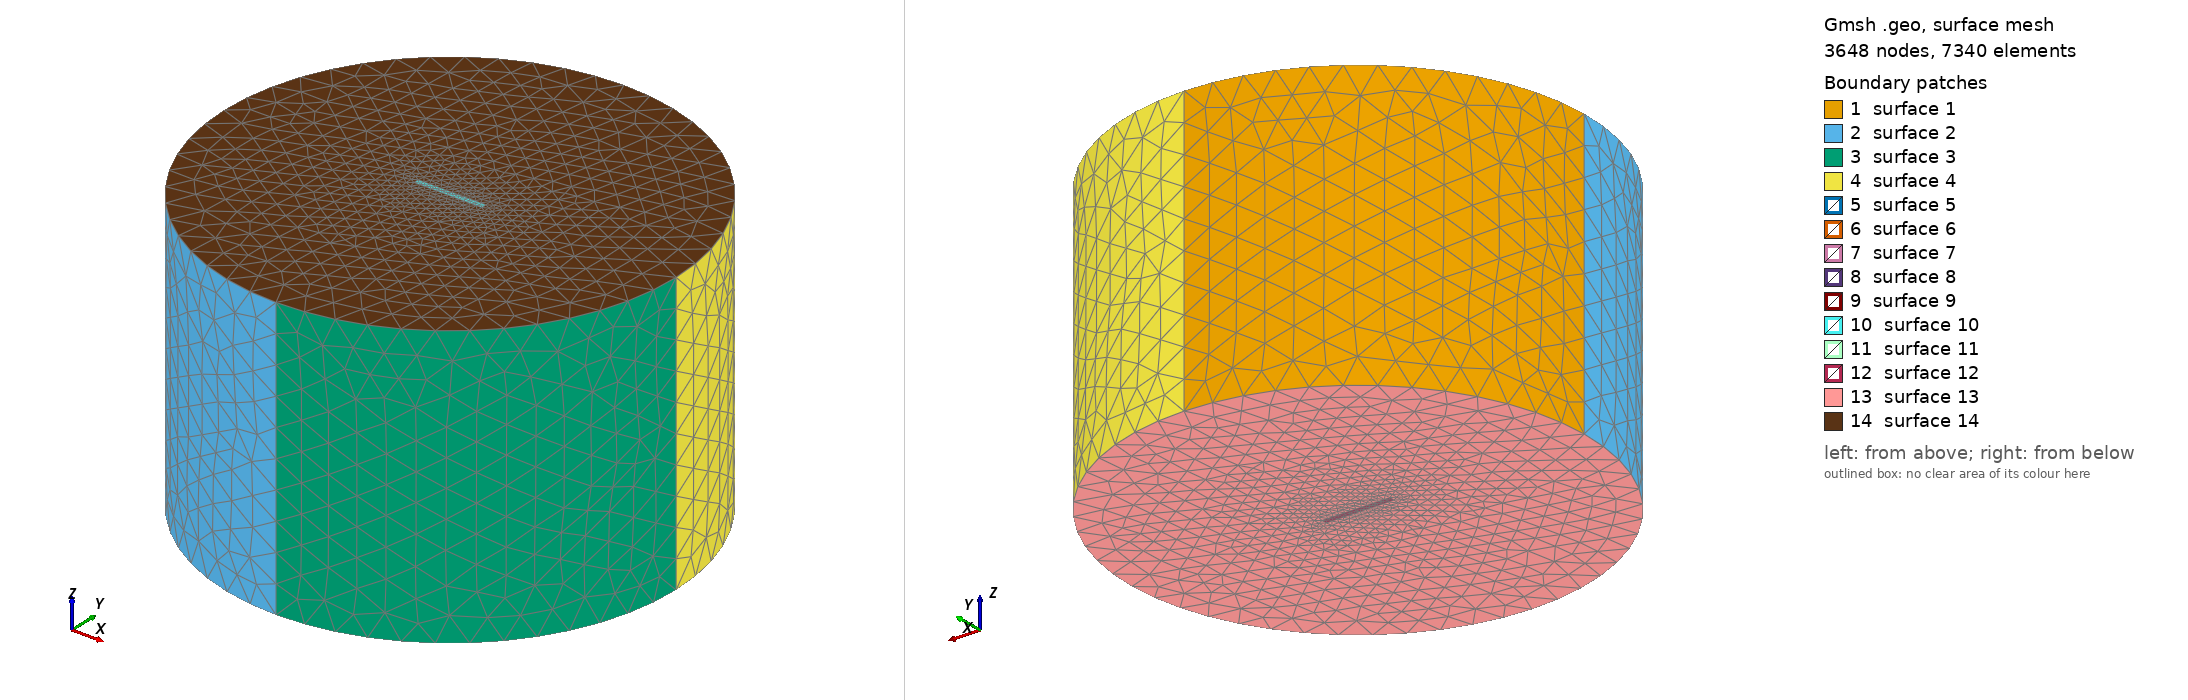

Gmsh geometry script, surface-meshed: 3648 nodes, 7340 surface elements. Boundary patches (legend numbers): 1 surface 1, 2 surface 2, 3 surface 3, 4 surface 4, 5 surface 5, 6 surface 6, 7 surface 7, 8 surface 8, 9 surface 9, 10 surface 10, 11 surface 11, 12 surface 12, 13 surface 13, 14 surface 14. Left view from above one corner, right view from below the opposite corner. The script declares no physical surfaces, so the legend lists its geometric surfaces. The drawing asked Gmsh for element sizes between 1% and 20% of the model's largest extent; the script's own settings can give other sizes.

=== tapestack3d.geo (drawn) ===
numTapes = 2 ;

tapeWidth = 12 ;
tapeDistance = 1 ;

tapeResolutionTip = 1; //0.9
tapeResolutionCenter = 1 ; //1
domainResolution = 5 ;

domainRadius = 40 ;
domainLength = 50 ;

y = -(numTapes-1)*0.5*tapeDistance ;

p = 0 ;

// domain
Point(p+1) = { 0,  0,  0,  tapeResolutionCenter };
Point(p+2) = { 0,  domainRadius,  0,  domainResolution };
Point(p+3) = { domainRadius,  0,  0,  domainResolution };
Point(p+4) = { 0,  -domainRadius,  0,  domainResolution };
Point(p+5) = { -domainRadius,  0,  0,  domainResolution };

Point(p+6) = { 0,  0,  domainLength,  tapeResolutionCenter };
Point(p+7) = { 0,  domainRadius,  domainLength,  domainResolution };
Point(p+8) = { domainRadius,  0,  domainLength,  domainResolution };
Point(p+9) = { 0,  -domainRadius,  domainLength,  domainResolution };
Point(p+10) = { -domainRadius,  0,  domainLength,  domainResolution };
p0 = 10 ;

l = 0 ;
Circle(l+1) = {p+2, p+1, p+3};
Circle(l+2) = {p+3, p+1, p+4};
Circle(l+3) = {p+4, p+1, p+5};
Circle(l+4) = {p+5, p+1, p+2};
Circle(l+5) = {p+7, p+6, p+8};
Circle(l+6) = {p+8, p+6, p+9};
Circle(l+7) = {p+9, p+6, p+10};
Circle(l+8) = {p+10, p+6, p+7};
l = l+8 ;

Line(l+1) = {p+2, p+7};
Line(l+2) = {p+3, p+8};
Line(l+3) = {p+4, p+9};
Line(l+4) = {p+5, p+10};
l = l+4 ;

l0 = l;

p=p0 ;

For t In {1:numTapes}

	Point(p+1) = { -0.5*tapeWidth,  y,  0,  tapeResolutionTip };
	Point(p+2) = { 0,  y,  0,  tapeResolutionCenter };
	Point(p+3) = { 0.5*tapeWidth,  y,  0,  tapeResolutionTip };
	Point(p+4) = { -0.5*tapeWidth,  y,  domainLength,  tapeResolutionTip };
	Point(p+5) = { 0,  y,  domainLength,  tapeResolutionCenter };
	Point(p+6) = { 0.5*tapeWidth,  y,  domainLength,  tapeResolutionTip };
	
	p = p + 6 ;
	y = y + tapeDistance ;
EndFor


p=p0 ;
For t In {1:numTapes}

	Line(l+1) = {p+1, p+2};
	Line(l+2) = {p+2, p+3};
	Line(l+3) = {p+6, p+5};
	Line(l+4) = {p+5, p+4};
	Line(l+5) = {p+1, p+4};
	Line(l+6) = {p+2, p+5};
	Line(l+7) = {p+3, p+6};
	
	p = p + 6 ;	
	l = l + 7 ;
EndFor

l1 = l ;
p=p0 ;

For t In {1:numTapes-1}
	l = l + 1 ;
	Line(l) = {p+1, p+7};
	p = p + 6 ;
EndFor

l2 = l ;
p=p0 ;
For t In {1:numTapes-1}
	l = l + 1 ;
	Line(l) = {p+3, p+9};
	p = p + 6 ;
EndFor

l3 = l ;
p=p0 ;
For t In {1:numTapes-1}
	l = l + 1 ;
	Line(l) = {p+4, p+10};
	p = p + 6 ;
EndFor

l4 = l ;
p=p0 ;
For t In {1:numTapes-1}
	l = l + 1 ;
	Line(l) = {p+6, p+12};
	p = p + 6 ;
EndFor
l5 = l ;


// Domain boundaries
Curve Loop(1) = {8, -9, -4, 12};
Surface(1) = {1};
Curve Loop(2) = {7, -12, -3, 11};
Surface(2) = {2};
Curve Loop(3) = {6, -11, -2, 10};
Surface(3) = {3};
Curve Loop(4) = {5, -10, -1, 9};
Surface(4) = {4};

// tapes
s = 4 ;
l = l0 + 1 ;

s0 = s ;
For t In {1:numTapes}
	// left side
	s = s + 1 ;
	Curve Loop(s) = {l, l+5, l+3, -l-4};
	Plane Surface(s) = {s};
	
	// right side
	s = s + 1 ;
	Curve Loop(s) = {l+1, l+6, l+2, -l-5};
	Plane Surface(s) = {s};
	
	l = l + 7 ;
EndFor

l = l0 ;
m = l1 ;

s1 = s ;

a = l0 ;
b = l1 ;
c = l2 ;
d = l3 ;
e = l4 ;

For t In {1:numTapes-1}
	s = s + 1 ;
	Curve Loop(s) = {b+1, a+12, -d-1, -a-5};
	Plane Surface(s) = {s};

	a = a + 7 ;
	b = b + 1 ;
	c = c + 1 ;
	d = d + 1 ;
	e = e + 1 ;	
EndFor

s2 = s ;

a = l0 ;
b = l1 ;
c = l2 ;
d = l3 ;
e = l4 ;

For t In {1:numTapes-1}
	s = s + 1 ;
	Curve Loop(s) = {a+4, d+1, -a-11, -a-10, -e-1, a+3};
	Plane Surface(s) = {s};
	a = a + 7 ;
	b = b + 1 ;
	c = c + 1 ;
	d = d + 1 ;
	e = e + 1 ;	
EndFor
s3 = s ;

a = l0 ;
b = l1 ;
c = l2 ;
d = l3 ;
e = l4 ;

For t In {1:numTapes-1}

	s = s + 1 ;
	Curve Loop(s) = {e+1, -a-14, -c-1, a+7};
	Plane Surface(s) = {s};
	
	a = a + 7 ;
	b = b + 1 ;
	c = c + 1 ;
	d = d + 1 ;
	e = e + 1 ;	
EndFor

s4 = s ;

a = l0 ;
b = l1 ;
c = l2 ;
d = l3 ;
e = l4 ;

For t In {1:numTapes-1}
	s = s + 1 ;
	Curve Loop(s) = {a+2, c+1, -a-9, -a-8, -b-1, a+1};
	Plane Surface(s) = {s};
	
	a = a + 7 ;
	b = b + 1 ;
	c = c + 1 ;
	d = d + 1 ;
	e = e + 1 ;	
EndFor

s5 = s ;

a = s0 + 1 ;
b = s1 + 1 ;
c = s2 + 1 ;
d = s3 + 1 ;
e = s4 + 1 ;

// volume counter
v = 1 ;
For t In {1:numTapes-1}
	v = v + 1 ;
	
	Surface Loop(v) = {a+1, e, d, c, a, b, a+3, a+2};
	Volume(v) = {v};

	a = a + 2 ;
	b = b + 1 ;
	c = c + 1 ;
	d = d + 1 ;
	e = e + 1 ;
	
EndFor

// loop counter
t = s ;

// boundary at front
t = t + 1 ;
Curve Loop(t) = {1, 2, 3, 4};

t = t + 1 ;
Curve Loop(t) = {l0+1, l0+2, l2+1:l3, -l1+5, -l1+6,-l2:-l1-1};

s = s + 1 ;
Plane Surface(s) = {t-1, t};


// boundary at back
t = t + 1 ;
Curve Loop(t) = {5, 6, 7, 8};

t = t + 1 ;
Curve Loop(t) = {l0+3, l0+4, l3+1:l4, -l1+3, -l1+4, -l5:-l4-1};

s = s + 1 ;
Plane Surface(s) = {t-1, t};


Surface Loop(1) = {1, 2, 3, 4, s, s-1, s0-1,s0, s4:s3+1, 6, 5, s1+1:s2 };
Volume(1) = {1};

a = 5;

// periodicity 1
Printf("Tapes :");
For t In {1:numTapes}
    Printf("%g : %g, %g ", t, a, a+1 );
    a = a + 2 ;
EndFor

a = s4 +1;
Printf(" ");


Printf("Boundary");
Printf("0 : 1, 2, 3, 4");
Printf(" ");


a = s4 +1;
Printf(" ");
// periodicity 1
Printf("Periodicity 1 :");
    Printf("0 : %g ", s-1 );
For t In {1:numTapes-1}
    Printf("%g : %g ", t, a );
    a = a + 1 ;
EndFor

Printf(" ");

a = s2 +1;
// periodicity 2
Printf("Periodicity 2 :");
    Printf("0 : %g ", s );
For t In {1:numTapes-1}
    Printf("%g : %g ", t, a );
    a = a + 1 ;
EndFor
